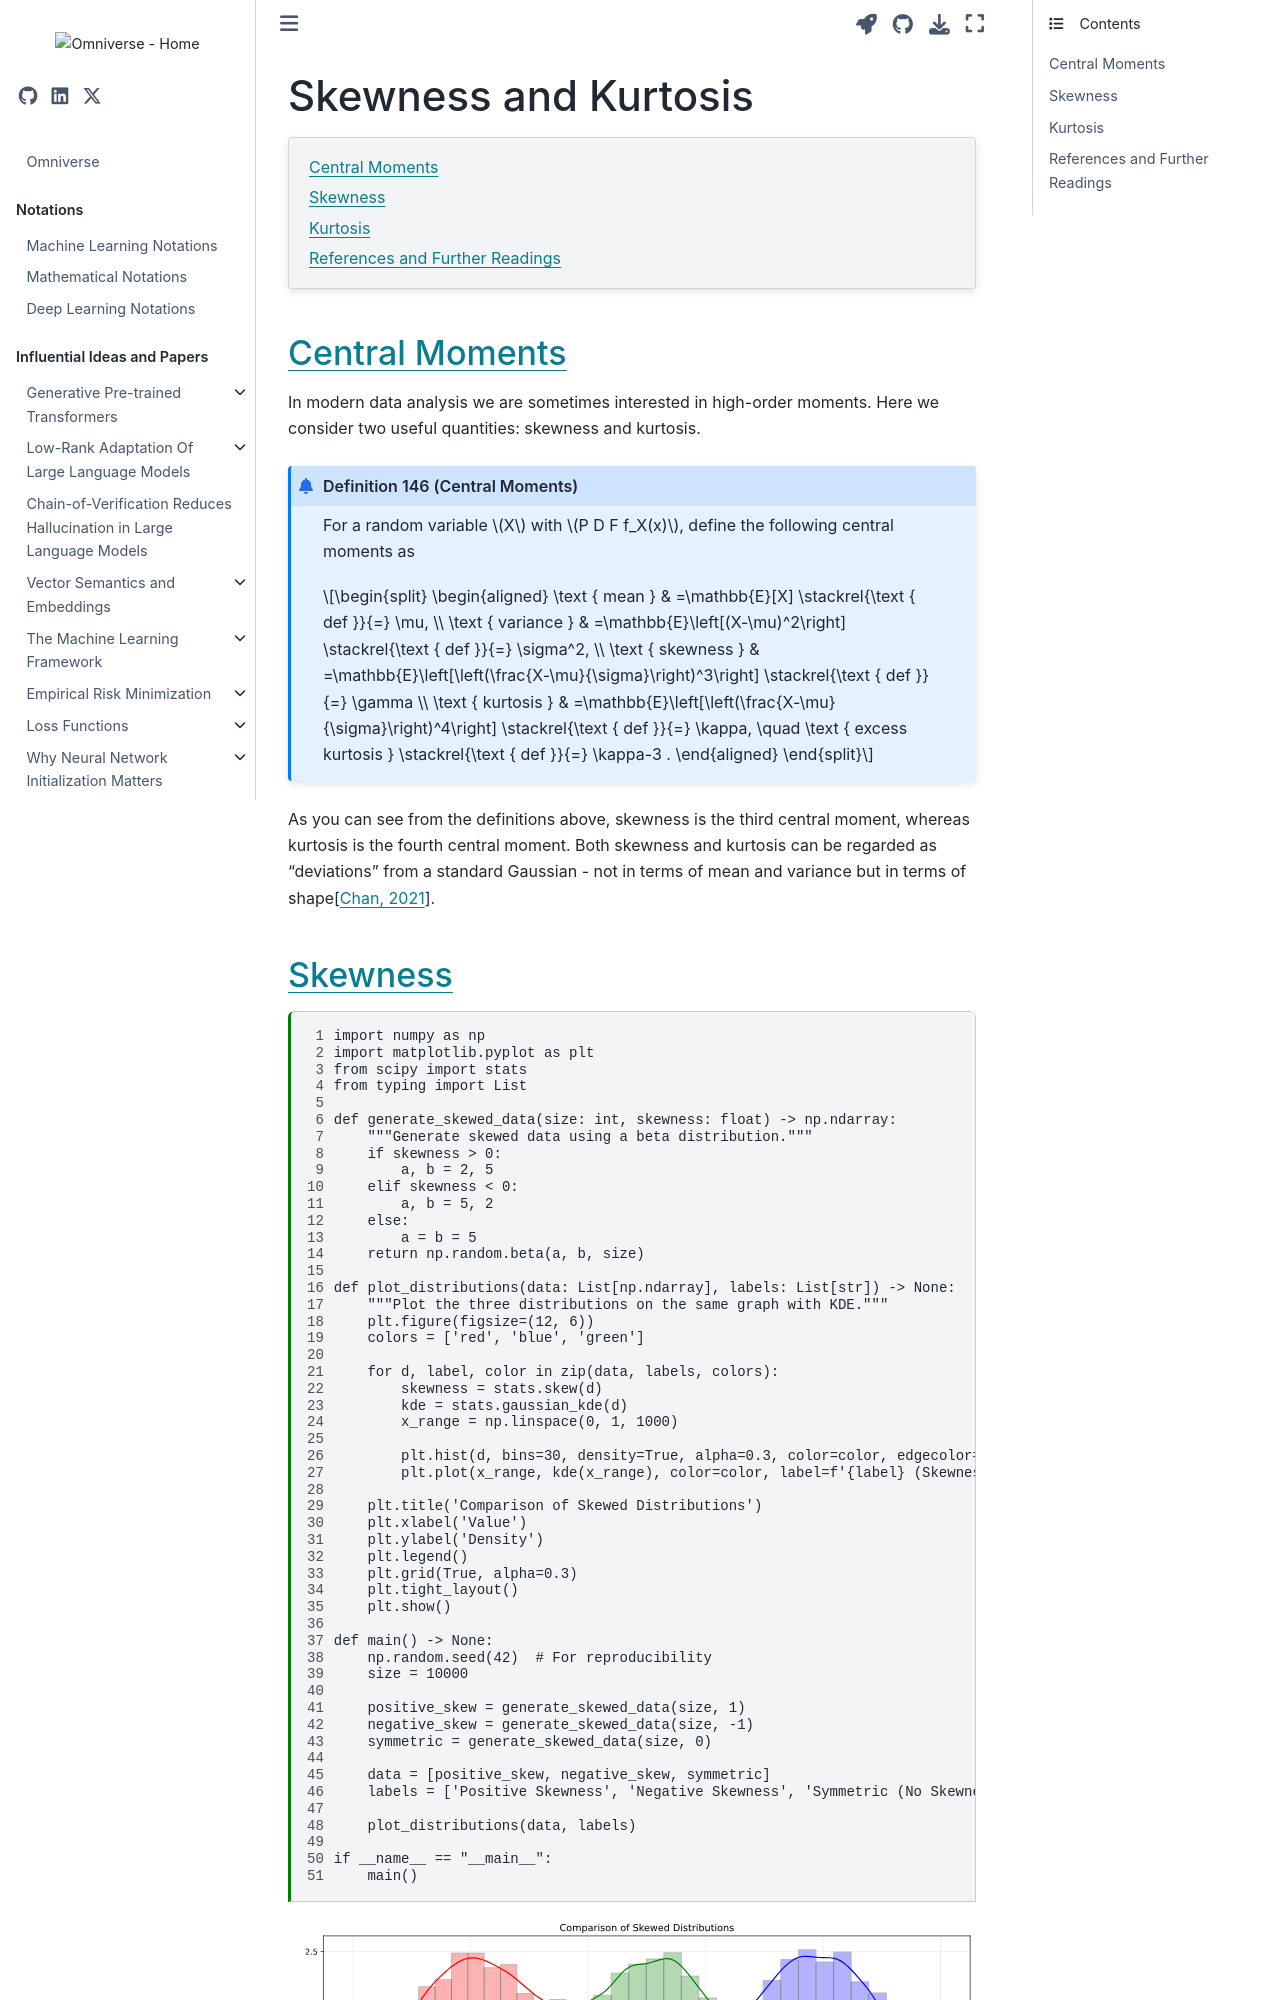

repository: gao-hongnan/omniverse · page: probability_theory/04_continuous_random_variables/0410_skewness_and_kurtosis.html · generator: jekyll

---
jupytext:
    cell_metadata_filter: -all
    formats: md:myst
    text_representation:
        extension: .md
        format_name: myst
        format_version: 0.13
        jupytext_version: 1.11.5
mystnb:
    number_source_lines: true
kernelspec:
    display_name: Python 3
    language: python
    name: python3
---

# Skewness and Kurtosis

```{contents}
:local:
```

```{code-cell} ipython3
:tags: [remove-cell]

%config InlineBackend.figure_format = 'svg'

from __future__ import annotations

import sys
from pathlib import Path

from IPython.display import display

def find_root_dir(current_path: Path | None = None, marker: str = '.git') -> Path | None:
    """
    Find the root directory by searching for a directory or file that serves as a
    marker.

    Parameters
    ----------
    current_path : Path | None
        The starting path to search from. If None, the current working directory
        `Path.cwd()` is used.
    marker : str
        The name of the file or directory that signifies the root.

    Returns
    -------
    Path | None
        The path to the root directory. Returns None if the marker is not found.
    """
    if not current_path:
        current_path = Path.cwd()
    current_path = current_path.resolve()
    for parent in [current_path, *current_path.parents]:
        if (parent / marker).exists():
            return parent
    return None

root_dir = find_root_dir(marker='omnivault')

if root_dir is not None:
    sys.path.append(str(root_dir))
    from omnivault.utils.visualization.style import use_svg_display
else:
    raise ImportError("Root directory not found.")

use_svg_display()
```

## Central Moments

In modern data analysis we are sometimes interested in high-order moments. Here
we consider two useful quantities: skewness and kurtosis.

```{prf:definition} Central Moments
:label: probability-theory-central-moments

For a random variable $X$ with $P D F f_X(x)$, define the
following central moments as

$$
\begin{aligned}
\text { mean } & =\mathbb{E}[X] \stackrel{\text { def }}{=} \mu, \\
\text { variance } & =\mathbb{E}\left[(X-\mu)^2\right] \stackrel{\text { def }}{=} \sigma^2, \\
\text { skewness } & =\mathbb{E}\left[\left(\frac{X-\mu}{\sigma}\right)^3\right] \stackrel{\text { def }}{=} \gamma \\
\text { kurtosis } & =\mathbb{E}\left[\left(\frac{X-\mu}{\sigma}\right)^4\right] \stackrel{\text { def }}{=} \kappa, \quad \text { excess kurtosis } \stackrel{\text { def }}{=} \kappa-3 .
\end{aligned}
$$
```

As you can see from the definitions above, skewness is the third central moment,
whereas kurtosis is the fourth central moment. Both skewness and kurtosis can be
regarded as "deviations" from a standard Gaussian - not in terms of mean and
variance but in terms of shape{cite}`chan_2021`.
